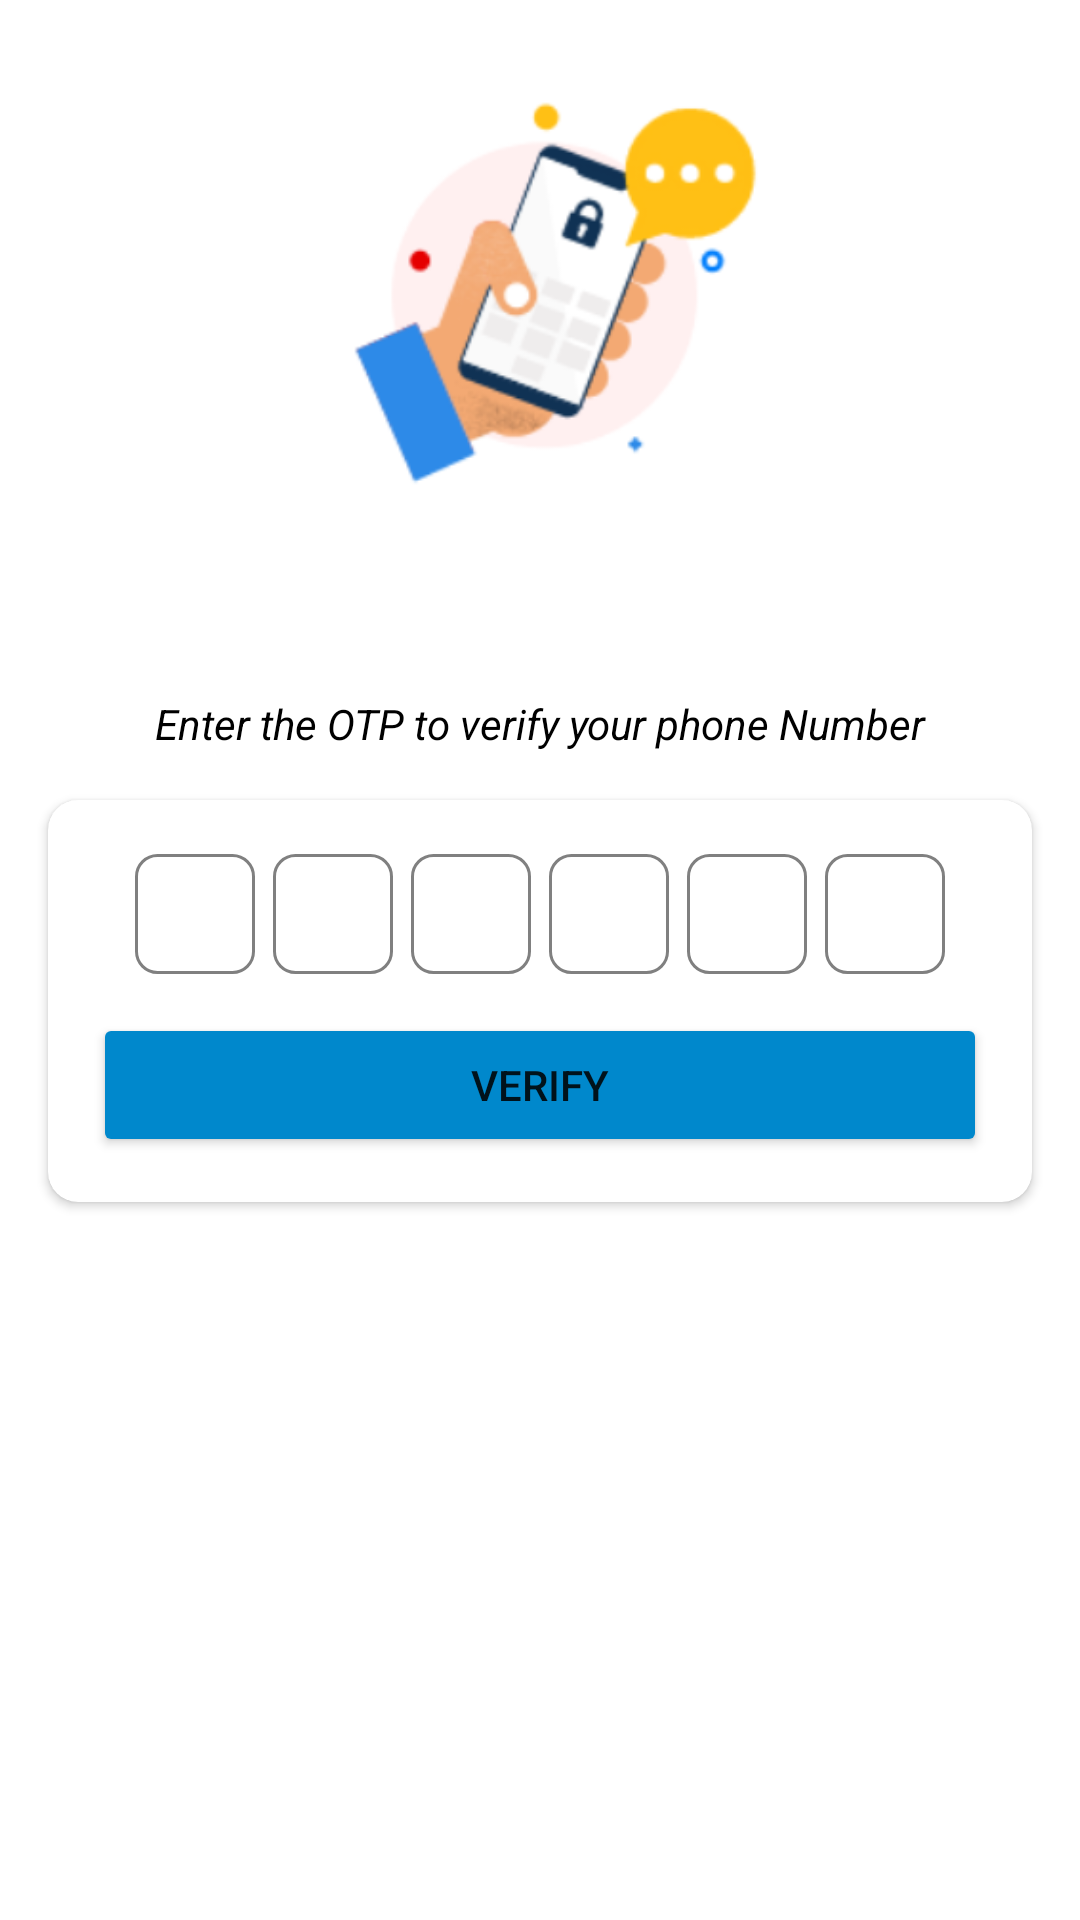

Reconstruct the res/layout file that produces this screen, plus the resources it refers to.
<!-- AndroidManifest.xml: application theme Theme.LetsTalk -->
<!-- res/layout/activity_otp.xml -->
<?xml version="1.0" encoding="utf-8"?>
<androidx.constraintlayout.widget.ConstraintLayout xmlns:android="http://schemas.android.com/apk/res/android"
    xmlns:app="http://schemas.android.com/apk/res-auto"
    xmlns:tools="http://schemas.android.com/tools"
    android:layout_width="match_parent"
    android:layout_height="match_parent"
    android:background="#fff"
    tools:context=".PhoneNumberActivity">



    <ImageView
        android:id="@+id/imageView"
        android:layout_width="150dp"
        android:layout_height="150dp"
        android:layout_marginTop="20dp"
        android:src="@drawable/otp_verify"
        app:layout_constraintEnd_toEndOf="parent"
        app:layout_constraintStart_toStartOf="parent"
        app:layout_constraintTop_toTopOf="parent" />

    <TextView
        android:id="@+id/phoneLbl"
        android:layout_width="wrap_content"
        android:layout_height="wrap_content"
        android:layout_marginTop="20dp"
        android:textColor="#000000"
        android:textSize="16sp"
        android:textStyle="bold"
        app:layout_constraintEnd_toEndOf="@+id/imageView"
        app:layout_constraintStart_toStartOf="@+id/imageView"
        app:layout_constraintTop_toBottomOf="@+id/imageView" />

    <TextView
        android:id="@+id/textView2"
        android:layout_width="wrap_content"
        android:layout_height="wrap_content"
        android:layout_marginTop="20dp"
        android:gravity="center_horizontal"
        android:text="Enter the OTP to verify your phone Number"
        android:textColor="#000"
        android:textStyle="italic"
        app:layout_constraintEnd_toEndOf="@+id/phoneLbl"
        app:layout_constraintStart_toStartOf="@+id/phoneLbl"
        app:layout_constraintTop_toBottomOf="@+id/phoneLbl" />

    <androidx.cardview.widget.CardView
        android:layout_width="match_parent"
        android:layout_height="wrap_content"
        android:layout_marginStart="16dp"
        android:layout_marginTop="16dp"
        android:layout_marginEnd="16dp"
        app:cardCornerRadius="10dp"
        app:layout_constraintEnd_toEndOf="parent"
        app:layout_constraintStart_toStartOf="parent"
        app:layout_constraintTop_toBottomOf="@+id/textView2">

        <LinearLayout
            android:layout_width="match_parent"
            android:layout_height="wrap_content"
            android:layout_margin="15dp"
            android:orientation="vertical">

            <LinearLayout
                android:layout_width="match_parent"
                android:layout_height="wrap_content"
                android:gravity="center"
                android:orientation="horizontal">

                <EditText
                    android:id="@+id/inputotp1"
                    android:layout_width="40dp"
                    android:layout_height="40dp"
                    android:layout_margin="3dp"
                    android:background="@drawable/textbox_outline"
                    android:gravity="center"
                    android:imeOptions="actionNext"
                    android:inputType="number"
                    android:maxLength="1"
                    android:textColor="#fff"
                    android:textSize="17dp"
                    android:textStyle="bold" />

                <EditText
                    android:id="@+id/inputotp2"
                    android:layout_width="40dp"
                    android:layout_height="40dp"
                    android:layout_margin="3dp"
                    android:background="@drawable/textbox_outline"
                    android:gravity="center"
                    android:imeOptions="actionNext"
                    android:inputType="number"
                    android:maxLength="1"
                    android:textColor="#fff"
                    android:textSize="17dp"
                    android:textStyle="bold" />

                <EditText
                    android:id="@+id/inputotp3"
                    android:layout_width="40dp"
                    android:layout_height="40dp"
                    android:layout_margin="3dp"
                    android:background="@drawable/textbox_outline"
                    android:gravity="center"
                    android:imeOptions="actionNext"
                    android:inputType="number"
                    android:maxLength="1"
                    android:textColor="#fff"
                    android:textSize="17dp"
                    android:textStyle="bold" />

                <EditText
                    android:id="@+id/inputotp4"
                    android:layout_width="40dp"
                    android:layout_height="40dp"
                    android:layout_margin="3dp"
                    android:background="@drawable/textbox_outline"
                    android:gravity="center"
                    android:imeOptions="actionNext"
                    android:inputType="number"
                    android:maxLength="1"
                    android:textColor="#fff"
                    android:textSize="17dp"
                    android:textStyle="bold" />

                <EditText
                    android:id="@+id/inputotp5"
                    android:layout_width="40dp"
                    android:layout_height="40dp"
                    android:layout_margin="3dp"
                    android:background="@drawable/textbox_outline"
                    android:gravity="center"
                    android:imeOptions="actionNext"
                    android:inputType="number"
                    android:maxLength="1"
                    android:textColor="#fff"
                    android:textSize="17dp"
                    android:textStyle="bold" />

                <EditText
                    android:id="@+id/inputotp6"
                    android:layout_width="40dp"
                    android:layout_height="40dp"
                    android:layout_margin="3dp"
                    android:background="@drawable/textbox_outline"
                    android:gravity="center"
                    android:imeOptions="actionNext"
                    android:inputType="number"
                    android:maxLength="1"
                    android:textColor="#fff"
                    android:textSize="17dp"
                    android:textStyle="bold" />
















            </LinearLayout>

            <FrameLayout
                android:layout_width="match_parent"
                android:layout_height="wrap_content">

                <Button
                    android:id="@+id/verifybutton"
                    android:layout_width="match_parent"
                    android:layout_height="wrap_content"
                    android:layout_marginTop="10dp"
                    android:backgroundTint="#0088cc"
                    android:text="Verify" />

                <ProgressBar
                    android:id="@+id/progressbar_sendotp"
                    android:layout_width="35dp"
                    android:layout_height="35dp"
                    android:layout_gravity="center"
                    android:visibility="gone" />
            </FrameLayout>

        </LinearLayout>
    </androidx.cardview.widget.CardView>

</androidx.constraintlayout.widget.ConstraintLayout>
<!-- resources referenced by this layout -->
<resources>
  <!-- drawable otp_verify: png bitmap (drawable-v24, 27029 bytes) -->
  <!-- drawable textbox_outline (drawable) -->
  <?xml version="1.0" encoding="utf-8"?>
  <shape xmlns:android="http://schemas.android.com/apk/res/android">
      <stroke android:color="#808080" android:width="1dp"/>
      <corners android:radius="7dp"/>
  </shape>
  <style name="Theme.LetsTalk" parent="Theme.MaterialComponents.DayNight">
  
          
          <item name="colorPrimary">@color/purple_500</item>
          <item name="colorPrimaryVariant">@color/purple_700</item>
          <item name="colorOnPrimary">@color/white</item>
          
          <item name="colorSecondary">@color/teal_200</item>
          <item name="colorSecondaryVariant">@color/teal_700</item>
          <item name="colorOnSecondary">@color/black</item>
          
          <item name="android:statusBarColor" tools:targetApi="l">?attr/colorPrimaryVariant</item>
          
      </style>
  <color name="purple_500">#0088cc</color>
  <color name="purple_700">#0088cc</color>
  <color name="white">#FFFFFFFF</color>
  <color name="teal_200">#FF03DAC5</color>
  <color name="teal_700">#FF018786</color>
  <color name="black">#FF000000</color>
</resources>
